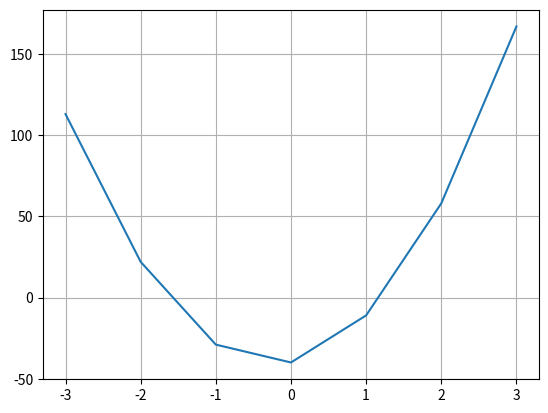

This chart was generated by the following Python code:
import matplotlib.pyplot as figure
import numpy as np

#! ####*Quadratic function y = ax^2 + bx + c*

#%img parabola.png

#! Quadratic function coefficients

possible_a_list = [-10.0, -2.0, 5.0, 20.0 ]
a = possible_a_list[3] #<< - set a coefficient

b = 9 #<< - set b coefficient
c = -40 #<< - set c coefficient

# The roots (zeros) calculateing
delta = b**2 - 4*a*c #%requ
if delta >= 0:
    #! ###There are roots :) 
    x1 = (-b + delta**0.5) / (2 * a) #%requ - first root
    x2 = (-b - delta**0.5) / (2 * a) #%requ - second root
else:
    #! ###Roots not exist :(
    x1 = 'not exist'
    x2 = 'not exist'

# Our quadratic function plot
xi_from = -3 #<< - plot form x value
xi_to = 4 #<< - plot to x value
xi = np.arange(xi_from, xi_to, 1)
yi = a * xi**2 + b * xi + c
figure.grid()
figure.plot(xi, yi) #%plt
figure.clf()


'''
SeeID : 112945
SeeField : Demo
SeeName : Quadratic function
SeeCategory : Math
SeeDescription : Quadratic function roots calculation.
'''
